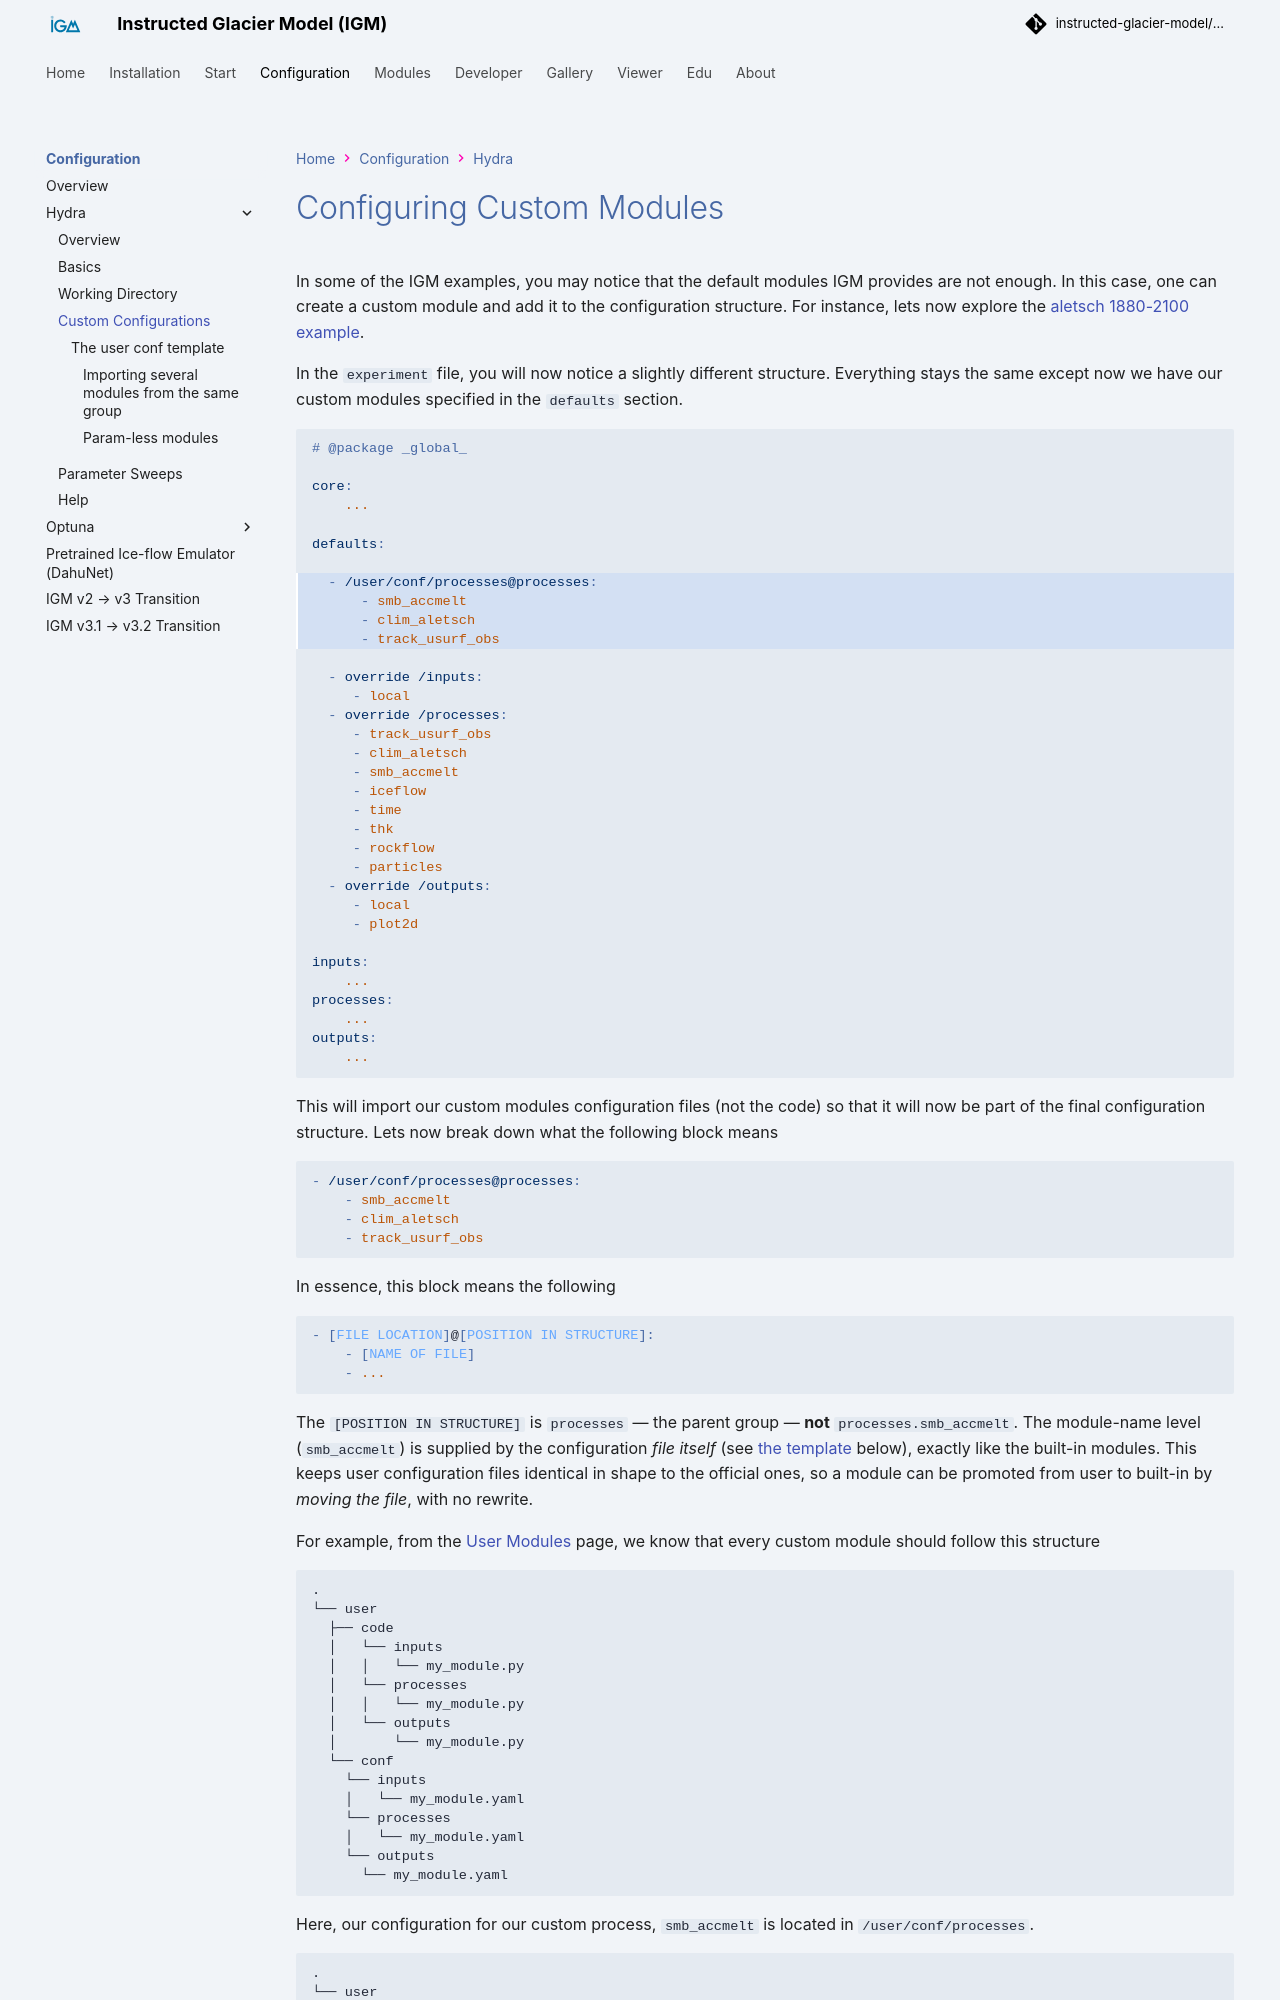

repository: instructed-glacier-model/igm-doc · page: latest/hydra/custom_configurations/index.html · generator: mkdocs

# Configuring Custom Modules

In some of the IGM examples, you may notice that the default modules IGM provides are not enough. In this case, one can create a custom module and add it to the configuration structure. For instance, lets now explore the [aletsch 1880-2100 example](https://github.com/instructed-glacier-model/igm-examples/tree/main/aletsch-1880-2100).

In the `experiment` file, you will now notice a slightly different structure. Everything stays the same except now we have our custom modules specified in the `defaults` section.

```yaml hl_lines="8-11"
# @package _global_

core:
	...

defaults:

  - /user/conf/processes@processes:
      - smb_accmelt
      - clim_aletsch
      - track_usurf_obs

  - override /inputs: 
     - local
  - override /processes: 
     - track_usurf_obs
     - clim_aletsch
     - smb_accmelt
     - iceflow
     - time
     - thk
     - rockflow
     - particles
  - override /outputs: 
     - local
     - plot2d

inputs:
	...
processes:
	...
outputs:
	...
```

This will import our custom modules configuration files (not the code) so that it will now be part of the final configuration structure. Lets now break down what the following block means

```yaml
- /user/conf/processes@processes:
    - smb_accmelt
    - clim_aletsch
    - track_usurf_obs
```

In essence, this block means the following

```yaml
- [FILE LOCATION]@[POSITION IN STRUCTURE]:
    - [NAME OF FILE]
    - ...
```

The `[POSITION IN STRUCTURE]` is `processes` — the parent group — **not** `processes.smb_accmelt`. The module-name level (`smb_accmelt`) is supplied by the configuration *file itself* (see [the template](#the-user-conf-template) below), exactly like the built-in modules. This keeps user configuration files identical in shape to the official ones, so a module can be promoted from user to built-in by *moving the file*, with no rewrite.

For example, from the [User Modules](../modules/user_modules.md) page, we know that every custom module should follow this structure


```bash
.
└── user
  ├── code
  │   └── inputs
  │   │   └── my_module.py
  │   └── processes
  │   │   └── my_module.py
  │   └── outputs
  │       └── my_module.py
  └── conf
    └── inputs
    │   └── my_module.yaml
    └── processes
    │   └── my_module.yaml
    └── outputs
      └── my_module.yaml
```

Here, our configuration for our custom process, `smb_accmelt` is located in `/user/conf/processes`.

```bash
.
└── user
  └── conf
    └── processes
       └── smb_accmelt.yaml
```

If we were to ask for a file that does not exist, e.g.

```yaml
- /user/conf/processes@processes: smb_accmelt_other_name 
```

Hydra would not be able to find the file and will say
